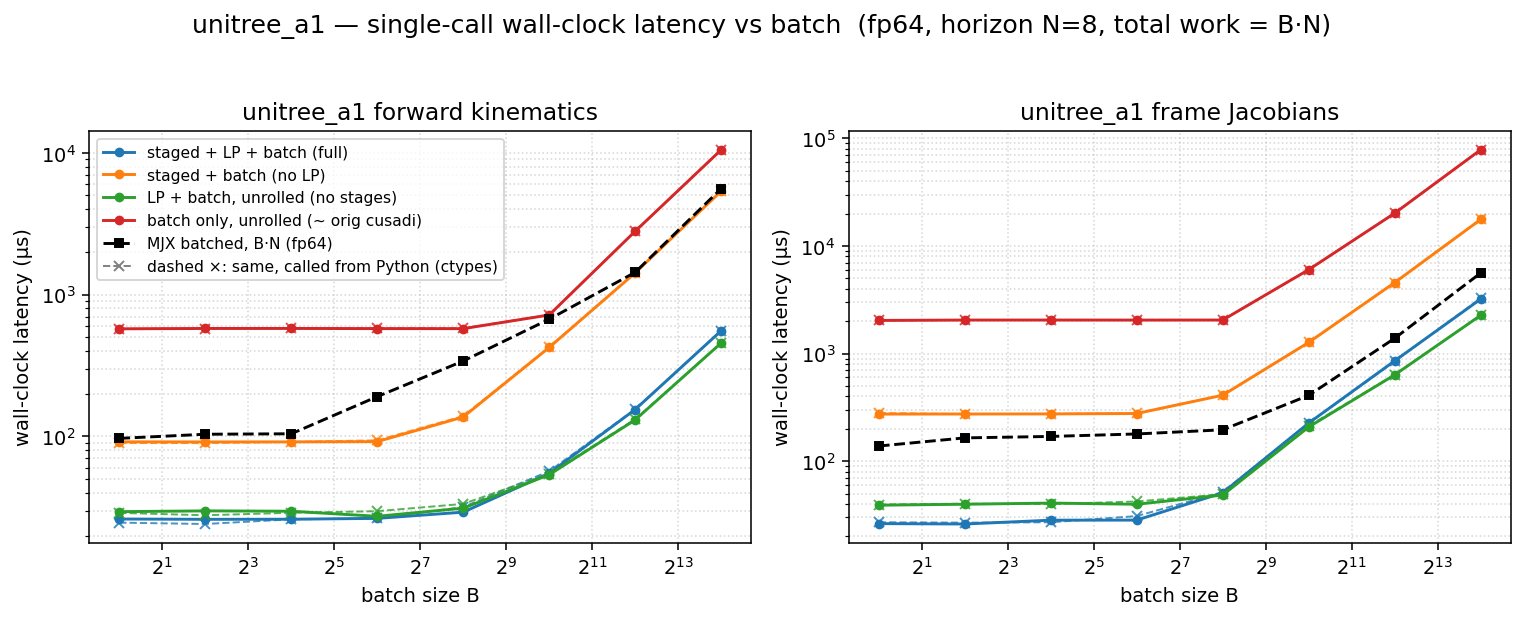

The data file committed next to this chart (first rows):
dtype, func, config, batch, n_stages, grid_blocks, latency_us, wall_us
f64, fk, full, 1, 8, 8, 11.26, 26.17
f64, fk, staged, 1, 8, 8, 75.78, 91.63
f64, fk, lp, 1, 1, 1, 14.34, 29.48
f64, fk, batch, 1, 1, 1, 557.1, 573.8
f64, fk, full, 4, 8, 32, 11.26, 26.03
f64, fk, staged, 4, 8, 32, 75.78, 91.47
f64, fk, lp, 4, 1, 4, 14.34, 29.86
f64, fk, batch, 4, 1, 4, 560.2, 577
f64, fk, full, 16, 8, 128, 11.26, 26.08
f64, fk, staged, 16, 8, 128, 75.78, 91.54
f64, fk, lp, 16, 1, 16, 14.34, 29.69
f64, fk, batch, 16, 1, 16, 561.2, 577.2
f64, fk, full, 64, 8, 512, 11.55, 26.44
f64, fk, staged, 64, 8, 512, 77.92, 91.93
f64, fk, lp, 64, 1, 64, 14.34, 27.34
f64, fk, batch, 64, 1, 64, 560.1, 575.8
f64, fk, full, 256, 8, 2048, 16.38, 29.24
f64, fk, staged, 256, 8, 2048, 122.9, 137.1
f64, fk, lp, 256, 1, 256, 18.27, 31.2
f64, fk, batch, 256, 1, 256, 561.2, 575.3
f64, fk, full, 1024, 8, 8192, 40.96, 54.98
f64, fk, staged, 1024, 8, 8192, 409.6, 423.9
f64, fk, lp, 1024, 1, 1024, 39.94, 53.69
f64, fk, batch, 1024, 1, 1024, 704.4, 718.4
f64, fk, full, 4096, 8, 32768, 141.1, 154.8
f64, fk, staged, 4096, 8, 32768, 1407, 1422
f64, fk, lp, 4096, 1, 4096, 116.8, 130.8
f64, fk, batch, 4096, 1, 4096, 2779, 2796
f64, fk, full, 16384, 8, 131072, 541, 555.6
f64, fk, staged, 16384, 8, 131072, 5342, 5361
f64, fk, lp, 16384, 1, 16384, 440.3, 455.7
f64, fk, batch, 16384, 1, 16384, 10457, 10481
f64, fkjac, full, 1, 8, 8, 13.12, 26.32
f64, fkjac, staged, 1, 8, 8, 259.3, 274.1
f64, fkjac, lp, 1, 1, 1, 25.38, 39.03
f64, fkjac, batch, 1, 1, 1, 2017, 2033
f64, fkjac, full, 4, 8, 32, 12.42, 26.1
f64, fkjac, staged, 4, 8, 32, 259.1, 274.6
f64, fkjac, lp, 4, 1, 4, 25.6, 39.84
f64, fkjac, batch, 4, 1, 4, 2033, 2050
f64, fkjac, full, 16, 8, 128, 13.47, 28.32
f64, fkjac, staged, 16, 8, 128, 260.1, 275.1
f64, fkjac, lp, 16, 1, 16, 26.53, 40.83
f64, fkjac, batch, 16, 1, 16, 2033, 2050
f64, fkjac, full, 64, 8, 512, 15.36, 28.37
f64, fkjac, staged, 64, 8, 512, 263.2, 277.4
f64, fkjac, lp, 64, 1, 64, 26.34, 39.84
f64, fkjac, batch, 64, 1, 64, 2032, 2048
f64, fkjac, full, 256, 8, 2048, 37.6, 50.88
f64, fkjac, staged, 256, 8, 2048, 396.3, 410.4
f64, fkjac, lp, 256, 1, 256, 34.82, 48.49
f64, fkjac, batch, 256, 1, 256, 2035, 2050
f64, fkjac, full, 1024, 8, 8192, 212.8, 226.2
f64, fkjac, staged, 1024, 8, 8192, 1255, 1269
f64, fkjac, lp, 1024, 1, 1024, 194.3, 207.9
f64, fkjac, batch, 1024, 1, 1024, 6003, 6021
f64, fkjac, full, 4096, 8, 32768, 839.7, 856.3
f64, fkjac, staged, 4096, 8, 32768, 4550, 4567
f64, fkjac, lp, 4096, 1, 4096, 618.5, 634
f64, fkjac, batch, 4096, 1, 4096, 20131, 20158
... 4 more rows
